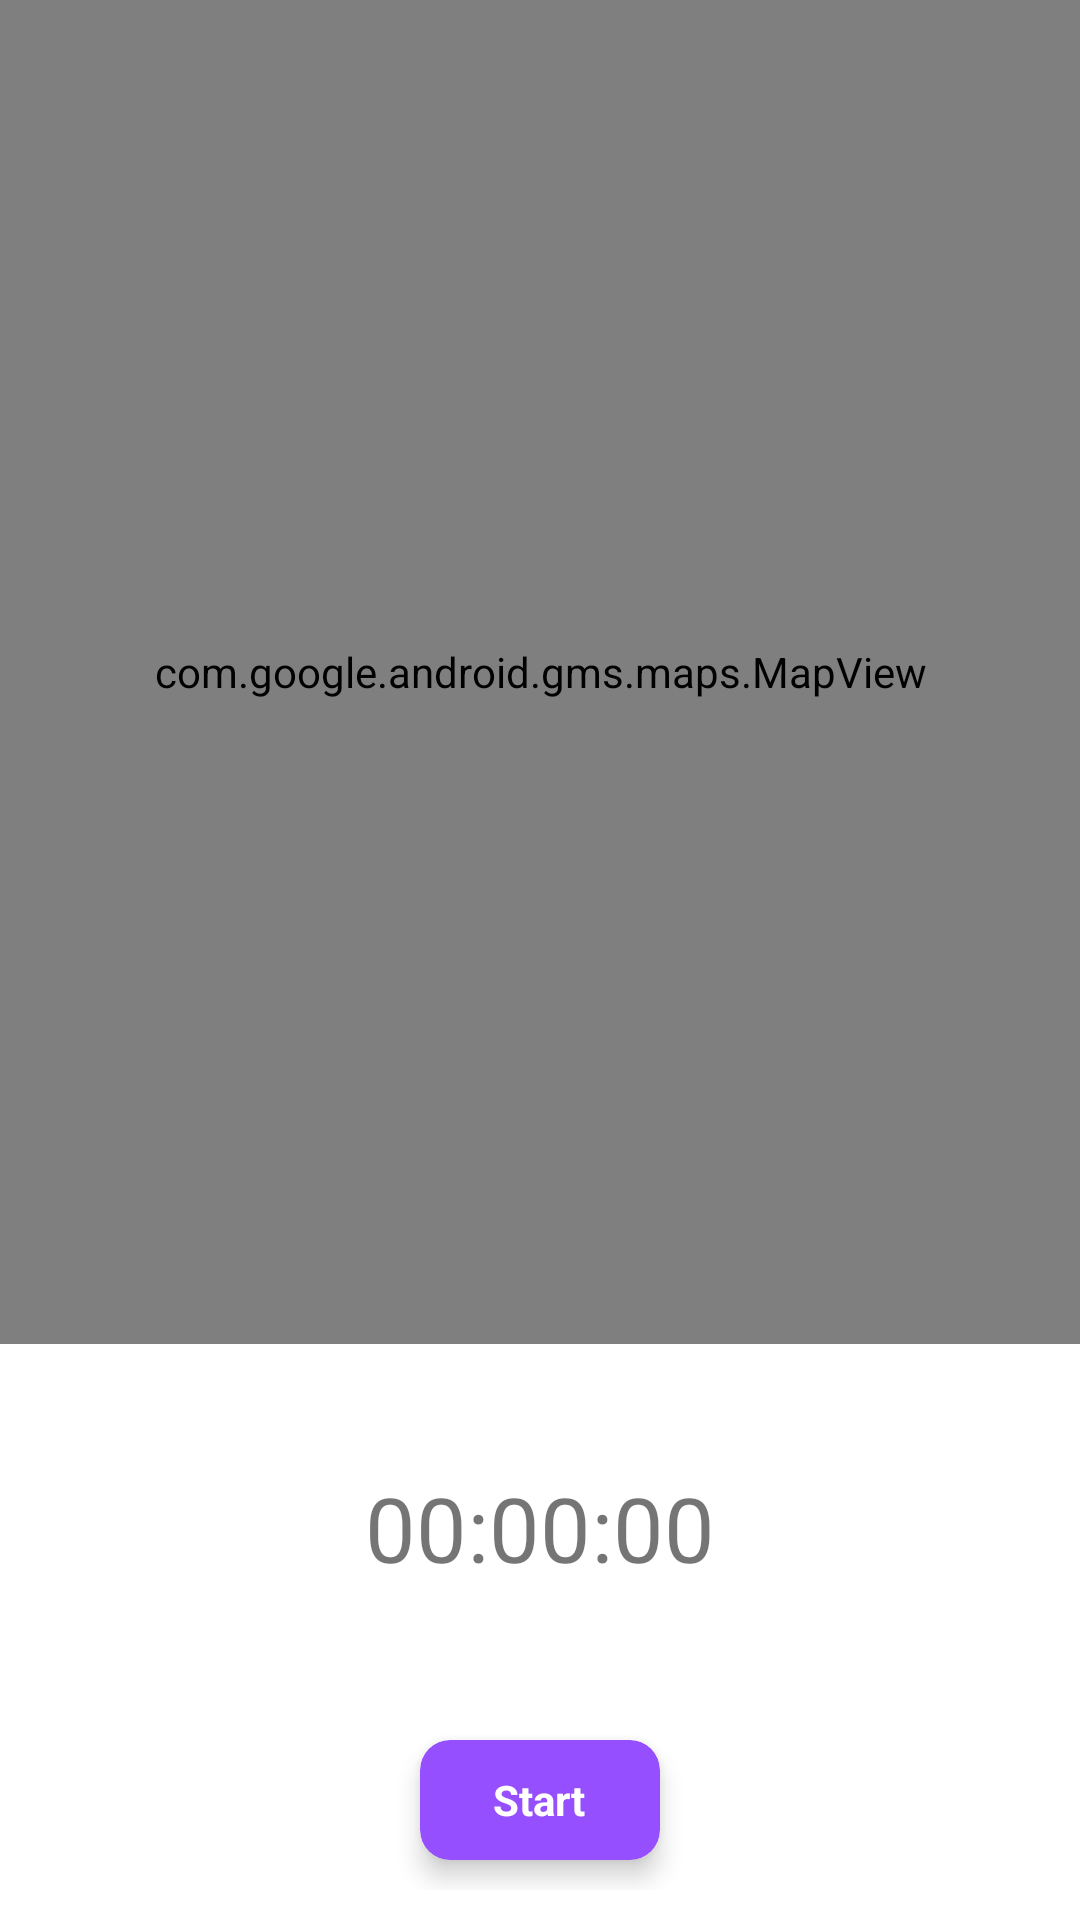

Produce the Android XML layout that renders to this screen, including the resource entries it uses.
<!-- AndroidManifest.xml: application theme SplashTheme -->
<!-- res/layout/fragment_tracking.xml -->
<?xml version="1.0" encoding="utf-8"?>
<androidx.constraintlayout.widget.ConstraintLayout xmlns:android="http://schemas.android.com/apk/res/android"
    xmlns:app="http://schemas.android.com/apk/res-auto"
    xmlns:tools="http://schemas.android.com/tools"
    android:layout_width="match_parent"
    android:layout_height="match_parent">

    <androidx.constraintlayout.widget.Guideline
        android:id="@+id/guideline"
        android:layout_width="wrap_content"
        android:layout_height="wrap_content"
        android:orientation="horizontal"
        app:layout_constraintGuide_percent="0.7" />


    <androidx.constraintlayout.widget.ConstraintLayout
        android:id="@+id/timerLayout"
        android:layout_width="match_parent"
        android:layout_height="0dp"
        android:paddingStart="10dp"
        android:paddingEnd="10dp"
        android:paddingBottom="10dp"
        app:layout_constraintBottom_toBottomOf="parent"
        app:layout_constraintEnd_toEndOf="parent"
        app:layout_constraintHorizontal_bias="0.0"
        app:layout_constraintStart_toStartOf="parent"
        app:layout_constraintTop_toBottomOf="@+id/guideline"
        app:layout_constraintVertical_bias="0.0">


        <TextView
            android:id="@+id/timer"
            android:layout_width="wrap_content"
            android:layout_height="wrap_content"
            android:text="00:00:00"
            android:textSize="30sp"
            app:layout_constraintBottom_toTopOf="@+id/linearLayout"
            app:layout_constraintEnd_toEndOf="parent"
            app:layout_constraintStart_toStartOf="parent"
            app:layout_constraintTop_toTopOf="parent" />


        <LinearLayout
            android:id="@+id/linearLayout"
            android:layout_width="match_parent"
            android:layout_height="wrap_content"
            android:gravity="center"
            android:orientation="horizontal"
            app:layout_constraintBottom_toBottomOf="parent"
            tools:layout_editor_absoluteX="10dp">

            <com.google.android.material.card.MaterialCardView
                android:id="@+id/stopRun"
                android:layout_width="80dp"
                android:layout_height="40dp"
                android:layout_margin="10dp"
                android:visibility="gone"
                app:cardBackgroundColor="@color/colorAccent"
                app:cardCornerRadius="10dp"
                app:cardElevation="5dp">

                <TextView
                    android:id="@+id/stopRunTxt"
                    android:layout_width="wrap_content"
                    android:layout_height="wrap_content"
                    android:layout_gravity="center"
                    android:text="@string/finish"
                    android:textColor="@color/white"
                    android:textStyle="bold" />
            </com.google.android.material.card.MaterialCardView>

            <com.google.android.material.card.MaterialCardView
                android:id="@+id/startRun"
                android:layout_width="80dp"
                android:layout_height="40dp"
                android:layout_margin="10dp"
                app:cardBackgroundColor="@color/primaryPurple"
                app:cardCornerRadius="10dp"
                app:cardElevation="5dp">

                <TextView
                    android:id="@+id/startRunTxt"
                    android:layout_width="wrap_content"
                    android:layout_height="wrap_content"
                    android:layout_gravity="center"
                    android:text="@string/start"
                    android:textColor="@color/white"
                    android:textStyle="bold" />
            </com.google.android.material.card.MaterialCardView>

        </LinearLayout>


    </androidx.constraintlayout.widget.ConstraintLayout>


    <com.google.android.gms.maps.MapView
        android:id="@+id/mapView"
        android:layout_width="match_parent"
        android:layout_height="0dp"
        app:layout_constraintBottom_toTopOf="@+id/timerLayout"
        app:layout_constraintEnd_toEndOf="parent"
        app:layout_constraintStart_toStartOf="parent"
        app:layout_constraintTop_toTopOf="parent" />

</androidx.constraintlayout.widget.ConstraintLayout>
<!-- resources referenced by this layout -->
<resources>
  <color name="primaryPurple">#954FFF</color>
  <color name="white">#FFFFFFFF</color>
  <string name="finish">Finish</string>
  <string name="start">Start</string>
  <style name="SplashTheme" parent="Theme.MaterialComponents.Light.NoActionBar">
          <item name="android:windowBackground">@drawable/splash_image</item>
          <item name="android:statusBarColor">@color/white</item>
      </style>
  <!-- drawable splash_image (drawable) -->
  <?xml version="1.0" encoding="utf-8"?>
  <layer-list xmlns:android="http://schemas.android.com/apk/res/android">
  
      <item android:drawable="@color/white"/>
      <item android:drawable="@drawable/purple_circle" android:gravity="center"/>
  
  </layer-list>
  <!-- drawable purple_circle (drawable) -->
  <vector xmlns:android="http://schemas.android.com/apk/res/android"
      android:width="50dp"
      android:height="50dp"
      android:viewportWidth="24"
      android:viewportHeight="24">
    <path
        android:fillColor="@color/primaryPurple"
        android:pathData="M12,12m-8,0a8,8 0,1 1,16 0a8,8 0,1 1,-16 0"/>
  </vector>
  <!-- not gathered from this repository: default colours our renderer supplied (Android Studio template values) -->
  <color name="colorAccent">#FF03DAC5</color>
</resources>
